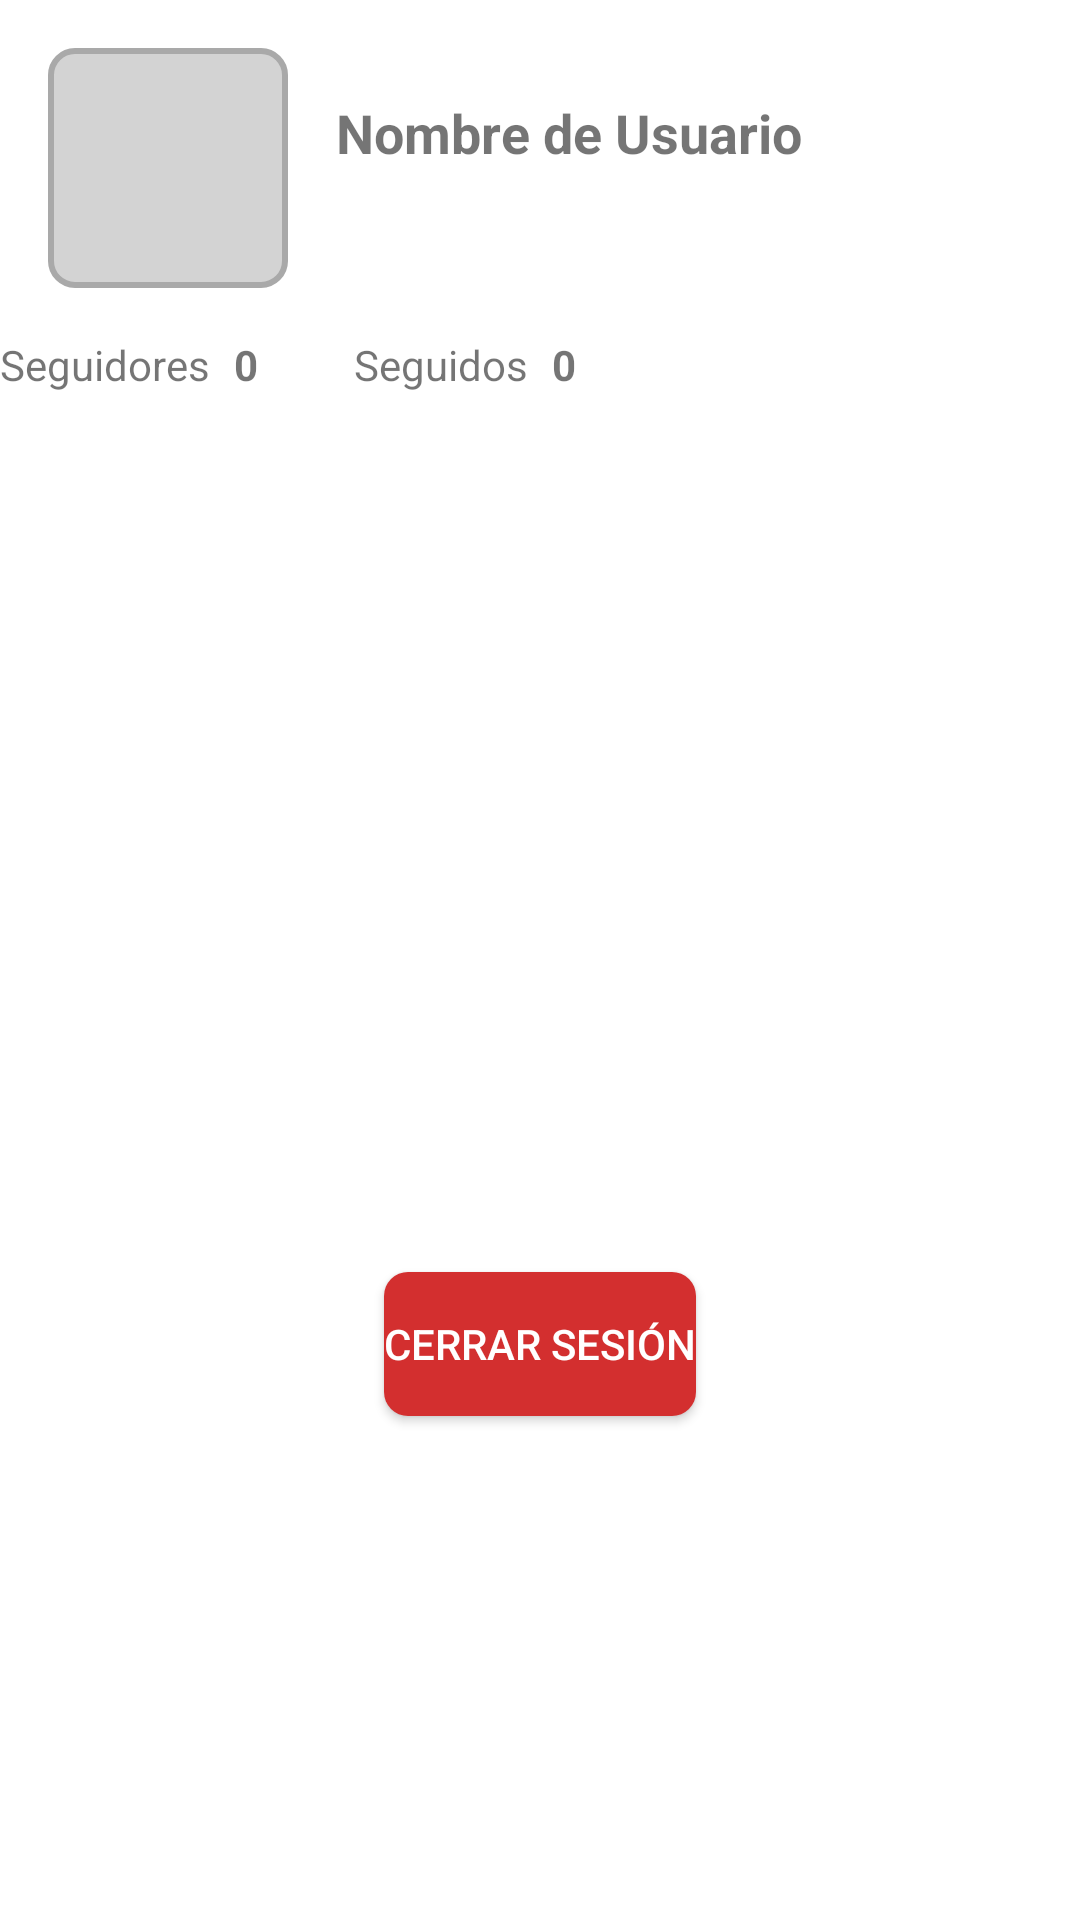

Layout XML and referenced resources for this Android screen:
<!-- AndroidManifest.xml: application theme Theme.FutMax2 -->
<!-- res/layout/fragment_profile.xml -->
<?xml version="1.0" encoding="utf-8"?>
<androidx.constraintlayout.widget.ConstraintLayout
    xmlns:android="http://schemas.android.com/apk/res/android"
    xmlns:app="http://schemas.android.com/apk/res-auto"
    xmlns:tools="http://schemas.android.com/tools"
    android:layout_width="match_parent"
    android:layout_height="match_parent"
    tools:context=".ui.profile.ProfileFragment">

    <ImageView
        android:id="@+id/profileImageView"
        android:layout_width="80dp"
        android:layout_height="80dp"
        android:scaleType="centerCrop"
        android:src="@drawable/imatge_perfil"
        android:layout_marginStart="16dp"
        android:layout_marginTop="16dp"
        app:layout_constraintTop_toTopOf="parent"
        app:layout_constraintStart_toStartOf="parent"
        />

    
    <TextView
        android:id="@+id/usernameTextView"
        android:layout_width="wrap_content"
        android:layout_height="wrap_content"
        android:text="Nombre de Usuario"
        android:textSize="18sp"
        android:textStyle="bold"
        android:layout_marginStart="16dp"
        android:layout_marginTop="16dp"
        app:layout_constraintTop_toTopOf="@id/profileImageView"
        app:layout_constraintStart_toEndOf="@id/profileImageView"
        />

    
    <TextView
        android:id="@+id/textViewSeguidoresLabel"
        android:layout_width="wrap_content"
        android:layout_height="wrap_content"
        android:text="Seguidores"
        android:layout_marginTop="16dp"
        app:layout_constraintTop_toBottomOf="@id/profileImageView"
        app:layout_constraintStart_toStartOf="parent"

        />

    <TextView
        android:id="@+id/textViewSeguidoresCount"
        android:layout_width="wrap_content"
        android:layout_height="wrap_content"
        android:text="0"
        android:textStyle="bold"
        android:layout_marginStart="8dp"
        app:layout_constraintTop_toTopOf="@id/textViewSeguidoresLabel"
        app:layout_constraintStart_toEndOf="@id/textViewSeguidoresLabel"
        />

    
    <TextView
        android:id="@+id/textViewSeguidosLabel"
        android:layout_width="wrap_content"
        android:layout_height="wrap_content"
        android:text="Seguidos"
        android:layout_marginTop="16dp"
        app:layout_constraintTop_toBottomOf="@id/profileImageView"
        app:layout_constraintStart_toEndOf="@id/textViewSeguidoresCount"
        android:layout_marginStart="32dp"
        />

    <TextView
        android:id="@+id/textViewSeguidosCount"
        android:layout_width="wrap_content"
        android:layout_height="wrap_content"
        android:text="0"
        android:textStyle="bold"
        android:layout_marginStart="8dp"
        app:layout_constraintTop_toTopOf="@id/textViewSeguidosLabel"
        app:layout_constraintStart_toEndOf="@id/textViewSeguidosLabel"
        />

    <Button
        android:id="@+id/buttonLogout"
        android:layout_width="wrap_content"
        android:layout_height="wrap_content"
        android:layout_marginTop="424dp"
        android:background="@drawable/button_logout"
        android:text="Cerrar Sesión"
        android:textColor="#FFFFFF"
        app:layout_constraintEnd_toEndOf="parent"
        app:layout_constraintStart_toStartOf="parent"
        app:layout_constraintTop_toTopOf="parent" />

</androidx.constraintlayout.widget.ConstraintLayout>
<!-- resources referenced by this layout -->
<resources>
  <!-- drawable button_logout (drawable) -->
  <?xml version="1.0" encoding="utf-8"?>
  <selector xmlns:android="http://schemas.android.com/apk/res/android">
      
      <item android:state_pressed="true">
          <shape android:shape="rectangle">
              <solid android:color="#B71C1C" /> 
              <corners android:radius="8dp" />
          </shape>
      </item>
  
      
      <item>
          <shape android:shape="rectangle">
              <solid android:color="#D32F2F" /> 
              <corners android:radius="8dp" />
          </shape>
      </item>
  </selector>
  <!-- drawable imatge_perfil (drawable) -->
  <?xml version="1.0" encoding="utf-8"?>
  <shape xmlns:android="http://schemas.android.com/apk/res/android">
      
      <solid android:color="#D3D3D3" />
  
      
      <corners android:radius="8dp" />
  
      
      <size
          android:width="80dp"
          android:height="80dp" />
  
      
      <stroke
          android:width="2dp"
          android:color="#A9A9A9" />
  </shape>
  <style name="Theme.FutMax2" parent="Theme.MaterialComponents.DayNight.NoActionBar">
  
          
          <item name="colorPrimary">#48C9B0</item>
          <item name="colorPrimaryVariant">@color/purple_700</item>
          <item name="colorOnPrimary">@color/white_perla</item>
  
          
          <item name="colorSecondary">@color/teal_200</item>
          <item name="colorOnSecondary">@color/black</item>
  
          
          <item name="android:statusBarColor">?attr/colorPrimaryVariant</item>
  
          
          <item name="colorOnSurface">@color/verde_cesped</item>
  
          
          <item name="android:windowLightStatusBar">true</item>
      </style>
  <color name="purple_700">#FF3700B3</color>
  <color name="white_perla">#EAE0C8</color>
  <color name="teal_200">#FF03DAC5</color>
  <color name="black">#FF000000</color>
  <color name="verde_cesped">#008000</color>
</resources>
